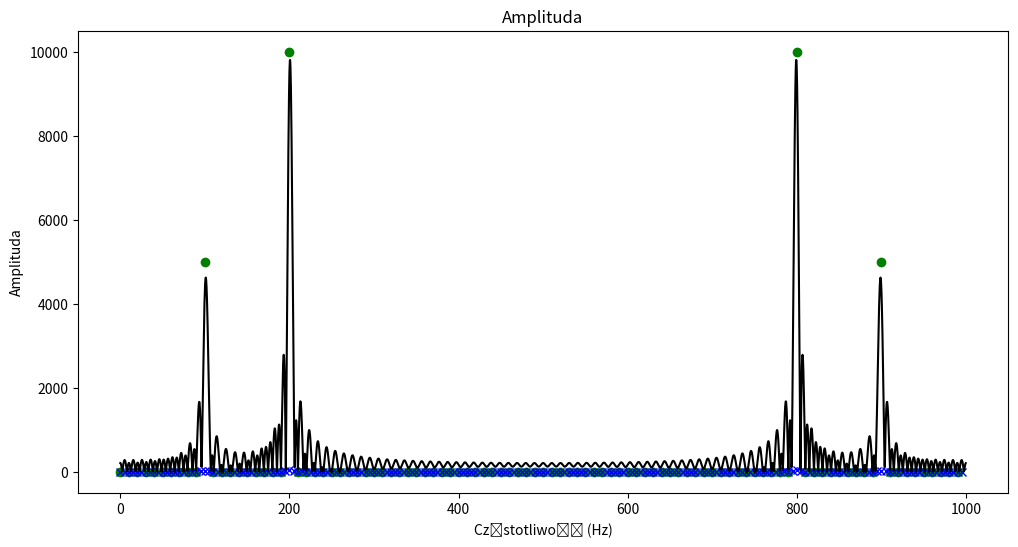

Write the Python code that produced this figure.
import numpy as np
import matplotlib.pyplot as plt


N = 100
W_N = np.exp(1j * 2 * np.pi / N)

A = np.ones((N, N), dtype=complex) / np.sqrt(N)
for k in range(N):
    for n in range(N):
        A[k, n] = W_N ** (-k * n)

fs = 1000
t = np.arange(N) / fs
f1 = 100
f2 = 200
A1 = 100
A2 = 200
phi1 = np.pi / 7
phi2 = np.pi / 11

x_t = A1 * np.cos(2 * np.pi * f1 * t + phi1) + A2 * np.cos(2 * np.pi * f2 * t + phi2)

X = A.dot(x_t)
X_1 = X
m_zeros = np.zeros(100)
M = len(m_zeros)
x_z = np.append(x_t, m_zeros)

X_2 = np.fft.fft(x_z)/(N+M)

x_f = np.arange(0, 1000, 0.25)
X_3 = np.zeros_like(x_f)

for i, f in enumerate(x_f):
    for n in np.arange(0, N-1, 1):
        X_3[i] += x_t[n] * np.exp(-1j * 2*np.pi * n * f / fs)

frequency_axis = np.linspace(0, fs, N, endpoint=False)
magnitude = np.abs(X_1)

fig = plt.figure(figsize=(12, 6))

plt.plot(frequency_axis, magnitude, "go")
plt.title('Amplituda')
plt.xlabel('Częstotliwość (Hz)')
plt.ylabel('Amplituda')

frequency_axis = np.linspace(0, fs, N+M, endpoint=False)
magnitude = np.abs(X_2)

plt.plot(frequency_axis, magnitude, "bx")

frequency_axis = np.linspace(0, fs, len(x_f), endpoint=False)
magnitude = np.abs(X_3)

plt.plot(frequency_axis, magnitude, "k-")
plt.show()